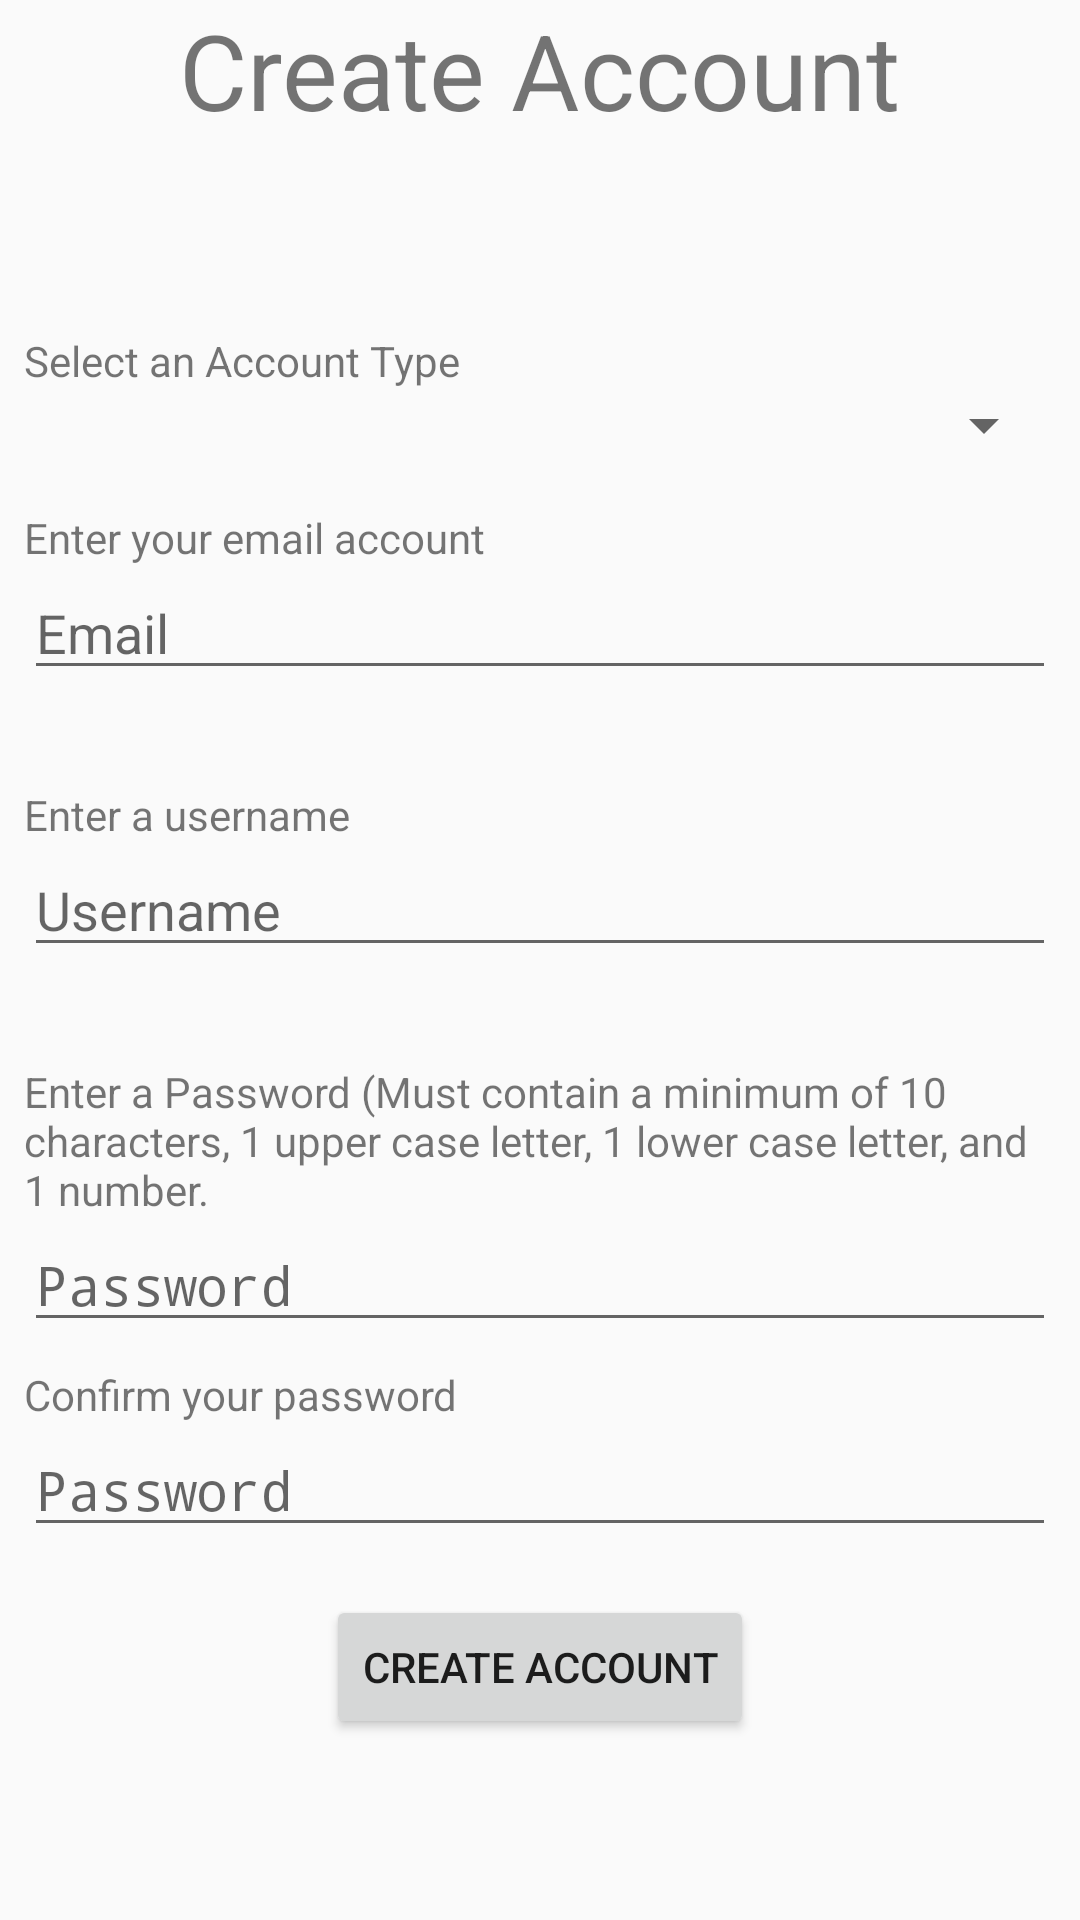

Layout XML and referenced resources for this Android screen:
<!-- AndroidManifest.xml: application theme AppTheme -->
<!-- res/layout/content_create_account.xml -->
<?xml version="1.0" encoding="utf-8"?>
<androidx.constraintlayout.widget.ConstraintLayout xmlns:android="http://schemas.android.com/apk/res/android"
    xmlns:app="http://schemas.android.com/apk/res-auto"
    xmlns:tools="http://schemas.android.com/tools"
    android:layout_width="match_parent"
    android:layout_height="match_parent"
    app:layout_behavior="@string/appbar_scrolling_view_behavior"
    tools:context=".CreateAccountActivity"
    tools:showIn="@layout/activity_create_account">

    <TextView
        android:id="@+id/tvCreateTitle"
        android:layout_width="wrap_content"
        android:layout_height="wrap_content"
        android:text="@string/create_account_page"
        android:textSize="35dp"
        app:layout_constraintEnd_toEndOf="parent"
        app:layout_constraintStart_toStartOf="parent"
        app:layout_constraintTop_toTopOf="parent" />

    <Spinner
        android:id="@+id/create_account_spinner"
        android:layout_width="0dp"
        android:layout_height="wrap_content"
        android:layout_marginStart="8dp"
        android:layout_marginLeft="8dp"
        android:layout_marginEnd="8dp"
        android:layout_marginRight="8dp"
        app:layout_constraintEnd_toEndOf="parent"
        app:layout_constraintStart_toStartOf="parent"
        app:layout_constraintTop_toBottomOf="@+id/tvCreateSelectAccount" />

    <TextView
        android:id="@+id/tvCreateEmail"
        android:layout_width="match_parent"
        android:layout_height="wrap_content"
        android:layout_marginStart="8dp"
        android:layout_marginLeft="8dp"
        android:layout_marginTop="16dp"
        android:layout_marginEnd="8dp"
        android:layout_marginRight="8dp"
        android:text="@string/email_field"
        app:layout_constraintEnd_toEndOf="parent"
        app:layout_constraintHorizontal_bias="0.0"
        app:layout_constraintStart_toStartOf="parent"
        app:layout_constraintTop_toBottomOf="@+id/create_account_spinner" />

    <EditText
        android:id="@+id/fieldEmailCreate"
        android:layout_width="match_parent"
        android:layout_height="wrap_content"
        android:layout_marginStart="8dp"
        android:layout_marginLeft="8dp"
        android:layout_marginEnd="8dp"
        android:layout_marginRight="8dp"
        android:ems="10"
        android:hint="@string/email_hint"
        android:inputType="textPersonName"
        app:layout_constraintEnd_toEndOf="parent"
        app:layout_constraintStart_toStartOf="parent"
        app:layout_constraintTop_toBottomOf="@+id/tvCreateEmail" />

    <TextView
        android:id="@+id/tvCreateUsername"
        android:layout_width="match_parent"
        android:layout_height="wrap_content"
        android:layout_marginStart="8dp"
        android:layout_marginLeft="8dp"
        android:layout_marginTop="32dp"
        android:layout_marginEnd="8dp"
        android:layout_marginRight="8dp"
        android:text="@string/username_label"
        app:layout_constraintEnd_toEndOf="parent"
        app:layout_constraintStart_toStartOf="parent"
        app:layout_constraintTop_toBottomOf="@+id/fieldEmailCreate" />

    <EditText
        android:id="@+id/fieldUsernameCreate"
        android:layout_width="match_parent"
        android:layout_height="wrap_content"
        android:layout_marginStart="8dp"
        android:layout_marginLeft="8dp"
        android:layout_marginEnd="8dp"
        android:layout_marginRight="8dp"
        android:ems="10"
        android:hint="@string/createUsernameHint"
        android:inputType="textPersonName"
        android:text="@string/username_field"
        app:layout_constraintEnd_toEndOf="parent"
        app:layout_constraintStart_toStartOf="parent"
        app:layout_constraintTop_toBottomOf="@+id/tvCreateUsername" />

    <TextView
        android:id="@+id/tvCreatePassword1"
        android:layout_width="match_parent"
        android:layout_height="wrap_content"
        android:layout_marginStart="8dp"
        android:layout_marginLeft="8dp"
        android:layout_marginTop="32dp"
        android:layout_marginEnd="8dp"
        android:layout_marginRight="8dp"
        android:text="@string/password_label"
        app:layout_constraintEnd_toEndOf="parent"
        app:layout_constraintStart_toStartOf="parent"
        app:layout_constraintTop_toBottomOf="@+id/fieldUsernameCreate" />

    <EditText
        android:id="@+id/fieldPasswordCreate"
        android:layout_width="match_parent"
        android:layout_height="wrap_content"
        android:layout_marginStart="8dp"
        android:layout_marginLeft="8dp"
        android:layout_marginEnd="8dp"
        android:layout_marginRight="8dp"
        android:ems="10"
        android:hint="@string/password_hint"
        android:inputType="textPassword"
        app:layout_constraintEnd_toEndOf="parent"
        app:layout_constraintStart_toStartOf="parent"
        app:layout_constraintTop_toBottomOf="@+id/tvCreatePassword1" />

    <TextView
        android:id="@+id/tvCreatePassword2"
        android:layout_width="match_parent"
        android:layout_height="wrap_content"
        android:layout_marginStart="8dp"
        android:layout_marginLeft="8dp"
        android:layout_marginTop="8dp"
        android:layout_marginEnd="8dp"
        android:layout_marginRight="8dp"
        android:text="@string/confirm_password_label"
        app:layout_constraintEnd_toEndOf="parent"
        app:layout_constraintStart_toStartOf="parent"
        app:layout_constraintTop_toBottomOf="@+id/fieldPasswordCreate" />

    <EditText
        android:id="@+id/fieldPasswordCreate2"
        android:layout_width="match_parent"
        android:layout_height="wrap_content"
        android:layout_marginStart="8dp"
        android:layout_marginLeft="8dp"
        android:layout_marginEnd="8dp"
        android:layout_marginRight="8dp"
        android:ems="10"
        android:hint="@string/password_hint"
        android:inputType="textPassword"
        app:layout_constraintEnd_toEndOf="parent"
        app:layout_constraintStart_toStartOf="parent"
        app:layout_constraintTop_toBottomOf="@+id/tvCreatePassword2" />

    <Button
        android:id="@+id/btnCreateCreate"
        android:layout_width="wrap_content"
        android:layout_height="wrap_content"
        android:layout_marginTop="16dp"
        android:onClick="onCreateAccount"
        android:text="@string/create_account_button"
        app:layout_constraintEnd_toEndOf="parent"
        app:layout_constraintStart_toStartOf="parent"
        app:layout_constraintTop_toBottomOf="@+id/fieldPasswordCreate2" />

    <TextView
        android:id="@+id/tvCreateSelectAccount"
        android:layout_width="0dp"
        android:layout_height="wrap_content"
        android:layout_marginStart="8dp"
        android:layout_marginLeft="8dp"
        android:layout_marginTop="64dp"
        android:layout_marginEnd="8dp"
        android:layout_marginRight="8dp"
        android:text="@string/account_type_label"
        app:layout_constraintEnd_toEndOf="parent"
        app:layout_constraintStart_toStartOf="parent"
        app:layout_constraintTop_toBottomOf="@+id/tvCreateTitle" />
</androidx.constraintlayout.widget.ConstraintLayout>
<!-- res/layout/activity_create_account.xml (included above) -->
<?xml version="1.0" encoding="utf-8"?>
<androidx.coordinatorlayout.widget.CoordinatorLayout xmlns:android="http://schemas.android.com/apk/res/android"
    xmlns:app="http://schemas.android.com/apk/res-auto"
    xmlns:tools="http://schemas.android.com/tools"
    android:layout_width="match_parent"
    android:layout_height="match_parent"
    tools:context=".CreateAccountActivity">

    <com.google.android.material.appbar.AppBarLayout
        android:layout_width="match_parent"
        android:layout_height="wrap_content"
        android:theme="@style/AppTheme.AppBarOverlay">

        <androidx.appcompat.widget.Toolbar
            android:id="@+id/toolbar"
            android:layout_width="match_parent"
            android:layout_height="?attr/actionBarSize"
            android:background="?attr/colorPrimary"
            app:popupTheme="@style/AppTheme.PopupOverlay" />

    </com.google.android.material.appbar.AppBarLayout>

    <include layout="@layout/content_create_account" />

    <com.google.android.material.floatingactionbutton.FloatingActionButton
        android:id="@+id/fab"
        android:layout_width="wrap_content"
        android:layout_height="wrap_content"
        android:layout_gravity="bottom|end"
        android:layout_margin="@dimen/fab_margin"
        app:srcCompat="@android:drawable/ic_dialog_email" />

</androidx.coordinatorlayout.widget.CoordinatorLayout>
<!-- resources referenced by this layout -->
<resources>
  <string name="account_type_label">Select an Account Type</string>
  <string name="confirm_password_label">Confirm your password</string>
  <string name="createUsernameHint">Username</string>
  <string name="create_account_button">Create Account</string>
  <string name="create_account_page">Create Account</string>
  <string name="email_field">Enter your email account</string>
  <string name="email_hint">Email</string>
  <string name="password_hint">Password</string>
  <string name="password_label">Enter a Password (Must contain a minimum of 10 characters, 1 upper case letter, 1 lower case letter, and 1 number.</string>
  <string name="username_field" />
  <string name="username_label">Enter a username</string>
  <style name="AppTheme.AppBarOverlay" parent="ThemeOverlay.AppCompat.Dark.ActionBar" />
  <style name="AppTheme.PopupOverlay" parent="ThemeOverlay.AppCompat.Light" />
  <style name="AppTheme" parent="Theme.AppCompat.Light.DarkActionBar">
          
          <item name="colorPrimary">#f54242</item>
          <item name="colorPrimaryDark">@color/colorPrimaryDark</item>
          <item name="colorAccent">@color/colorAccent</item>
      </style>
  <color name="colorPrimaryDark">#00574B</color>
  <color name="colorAccent">#D81B60</color>
</resources>
